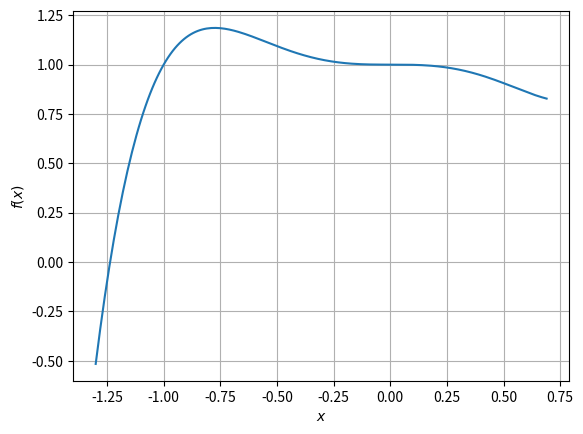

Write Python code to recreate this figure.
"""
Практикум по решению систем линейных уравнений:

Напишите программу, которая будет решать систему линейных уравнений:


"""

import numpy as np
from sys import stdin
import pandas as pd
import matplotlib.pyplot as plt
import re
from scipy.spatial.distance import cosine


def slau_solution():
    tmp_st = [list(map(float, input().split()))]
    for _ in range(len(tmp_st[0]) - 2):
        tmp_st.append(list(map(float, input().split())))
    m1 = np.array(tmp_st)[:, :-1]
    v1 = np.array(tmp_st)[:, -1]
    if np.linalg.det(m1):
        r = np.linalg.solve(m1, v1)
        print(' '.join(list(map(str, r.astype(int)))))
    else:
        print('Система не имеет решений')


def slau_solution2(m, tuple_p):
    m1 = []
    v1 = np.array([])
    for i in range(m):
        x, y = tuple_p[i]
        m1.append([x**i for i in range(m)])
        v1 = np.append(v1, y)
    m1 = np.array(m1)
    if np.linalg.det(m1):
        r = np.linalg.solve(m1, v1)
        return r
    else:
        print('Система не имеет решений')


def f(x, c):
    return c[0] + sum([c[i] * x**i for i in range(1, len(c))])

# ============================================     MAIN     ===========================================================


def main():
    # m1 = [list(map(int, '0 0 0 0 1'.split()))]
    # m1.append(list(map(int, '0 0 0 0 1'.split())))
    # m2 = np.array(m1)
    # m2 = np.append(m2, [list(map(int, '0 0 1 0 1'.split()))], axis=0)
    # m2 = np.concatenate((m2, [list(map(int, '0 0 1 0 1'.split()))]))
    # print(m2[:, :-1])

    c = slau_solution2(6, ((0, 1), (1, 1), (2, 25), (-1, 1), (-2, -23), (0.5, 0.90625)))

    x = np.arange(-1.3, 0.7, 0.01)  # Массив значений аргумента
    plt.plot(x, f(x, c))  # Построение графика
    plt.xlabel(r'$x$')
    plt.ylabel(r'$f(x)$')
    plt.grid(True)
    plt.show()


if __name__ == '__main__':
    main()
